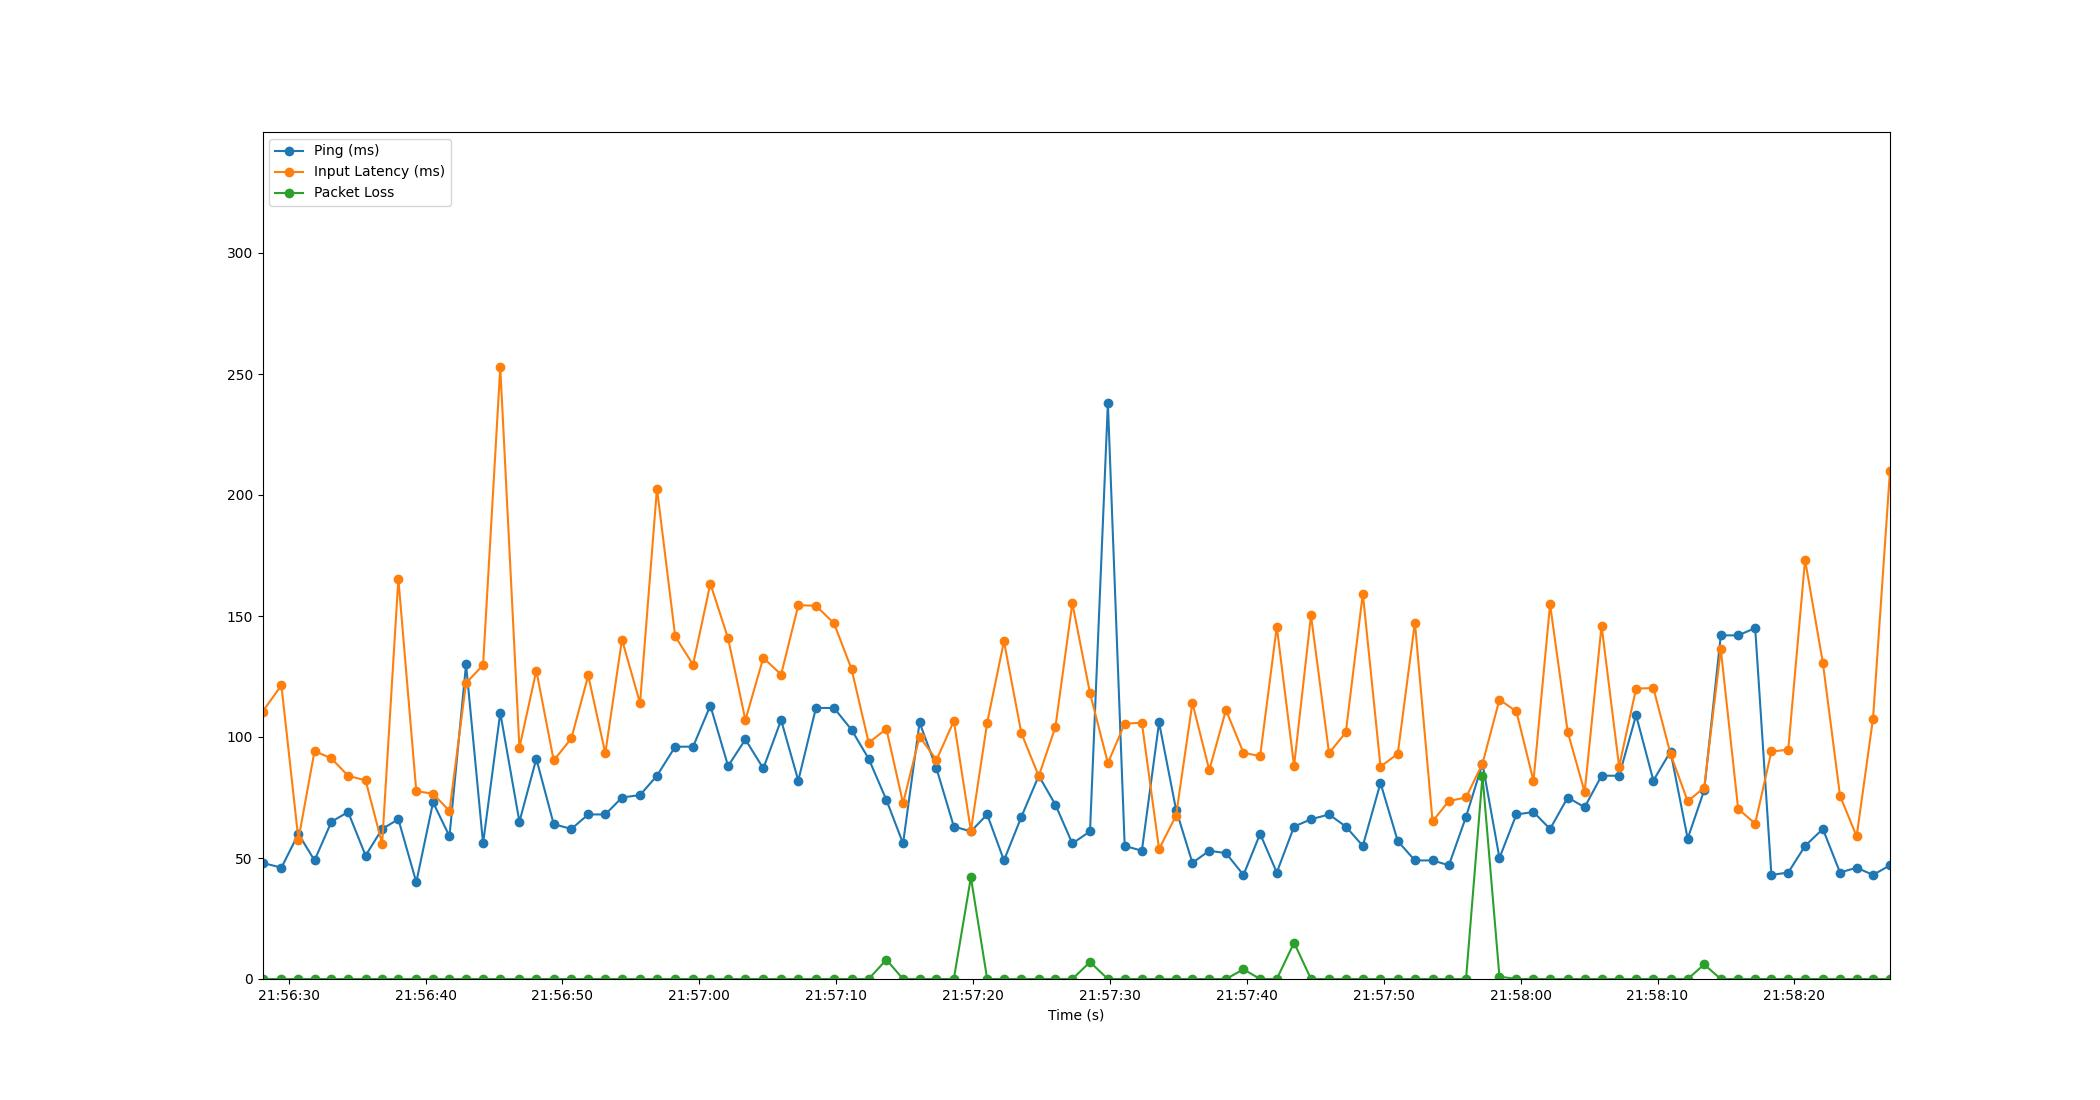

The file beside this chart, header and first rows:
Time, Timestamp, Ping, Packet Loss, Input Latency
1.430511474609375e-06, 2023-07-11 21:56:28.086810, 48, 0, 110.5
1.381, 2023-07-11 21:56:29.467965, 46, 0, 121.3
2.623, 2023-07-11 21:56:30.710098, 60, 0, 57.64
3.802, 2023-07-11 21:56:31.888389, 49, 0, 94.22
5.036, 2023-07-11 21:56:33.122531, 65, 0, 91.14
6.256, 2023-07-11 21:56:34.342497, 69, 0, 83.95
7.53, 2023-07-11 21:56:35.616556, 51, 0, 82.09
8.74, 2023-07-11 21:56:36.826527, 62, 0, 55.9
9.925, 2023-07-11 21:56:38.011674, 66, 0, 165.4
11.23, 2023-07-11 21:56:39.321491, 40, 0, 77.62
12.46, 2023-07-11 21:56:40.546541, 73, 0, 76.55
13.66, 2023-07-11 21:56:41.745341, 59, 0, 69.43
14.87, 2023-07-11 21:56:42.956658, 130, 0, 122.3
16.11, 2023-07-11 21:56:44.200363, 56, 0, 129.7
17.37, 2023-07-11 21:56:45.457104, 110, 0, 252.7
18.77, 2023-07-11 21:56:46.856225, 65, 0, 95.5
20, 2023-07-11 21:56:48.091173, 91, 0, 127.5
21.27, 2023-07-11 21:56:49.360849, 64, 0, 90.32
22.56, 2023-07-11 21:56:50.647828, 62, 0, 99.4
23.8, 2023-07-11 21:56:51.883632, 68, 0, 125.4
25.04, 2023-07-11 21:56:53.129783, 68, 0, 93.27
26.26, 2023-07-11 21:56:54.348336, 75, 0, 140.3
27.58, 2023-07-11 21:56:55.668109, 76, 0, 114
28.82, 2023-07-11 21:56:56.903559, 84, 0, 202.6
30.15, 2023-07-11 21:56:58.237384, 96, 0, 141.6
31.45, 2023-07-11 21:56:59.541445, 96, 0, 129.9
32.72, 2023-07-11 21:57:00.804156, 113, 0, 163.4
34.01, 2023-07-11 21:57:02.100435, 88, 0, 140.8
35.28, 2023-07-11 21:57:03.363949, 99, 0, 107
36.59, 2023-07-11 21:57:04.673055, 87, 0, 132.7
37.89, 2023-07-11 21:57:05.973739, 107, 0, 125.8
39.14, 2023-07-11 21:57:07.230089, 82, 0, 154.5
40.43, 2023-07-11 21:57:08.518489, 112, 0, 154.2
41.75, 2023-07-11 21:57:09.841035, 112, 0, 147
43.03, 2023-07-11 21:57:11.116519, 103, 0, 128.1
44.29, 2023-07-11 21:57:12.373723, 91, 0, 97.64
45.58, 2023-07-11 21:57:13.664291, 74, 8, 103.3
46.8, 2023-07-11 21:57:14.882495, 56, 0, 72.67
48, 2023-07-11 21:57:16.089031, 106, 0, 100.2
49.24, 2023-07-11 21:57:17.325083, 87, 0, 90.52
50.51, 2023-07-11 21:57:18.591913, 63, 0, 106.6
51.75, 2023-07-11 21:57:19.837847, 61, 42, 61.26
52.94, 2023-07-11 21:57:21.028516, 68, 0, 105.9
54.17, 2023-07-11 21:57:22.253901, 49, 0, 139.6
55.44, 2023-07-11 21:57:23.526510, 67, 0, 101.6
56.71, 2023-07-11 21:57:24.796921, 84, 0, 83.85
57.93, 2023-07-11 21:57:26.013985, 72, 0, 104.2
59.16, 2023-07-11 21:57:27.250528, 56, 0, 155.3
60.45, 2023-07-11 21:57:28.540452, 61, 7, 118.1
61.76, 2023-07-11 21:57:29.845750, 238, 0, 89.23
62.99, 2023-07-11 21:57:31.074548, 55, 0, 105.5
64.24, 2023-07-11 21:57:32.328811, 53, 0, 105.9
65.5, 2023-07-11 21:57:33.585984, 106, 0, 53.69
66.74, 2023-07-11 21:57:34.824691, 70, 0, 67.49
67.93, 2023-07-11 21:57:36.021128, 48, 0, 114.1
69.17, 2023-07-11 21:57:37.254532, 53, 0, 86.33
70.39, 2023-07-11 21:57:38.472535, 52, 0, 111.1
71.67, 2023-07-11 21:57:39.752384, 43, 4, 93.49
72.88, 2023-07-11 21:57:40.968046, 60, 0, 92.1
74.1, 2023-07-11 21:57:42.185427, 44, 0, 145.6
... 36 more rows
